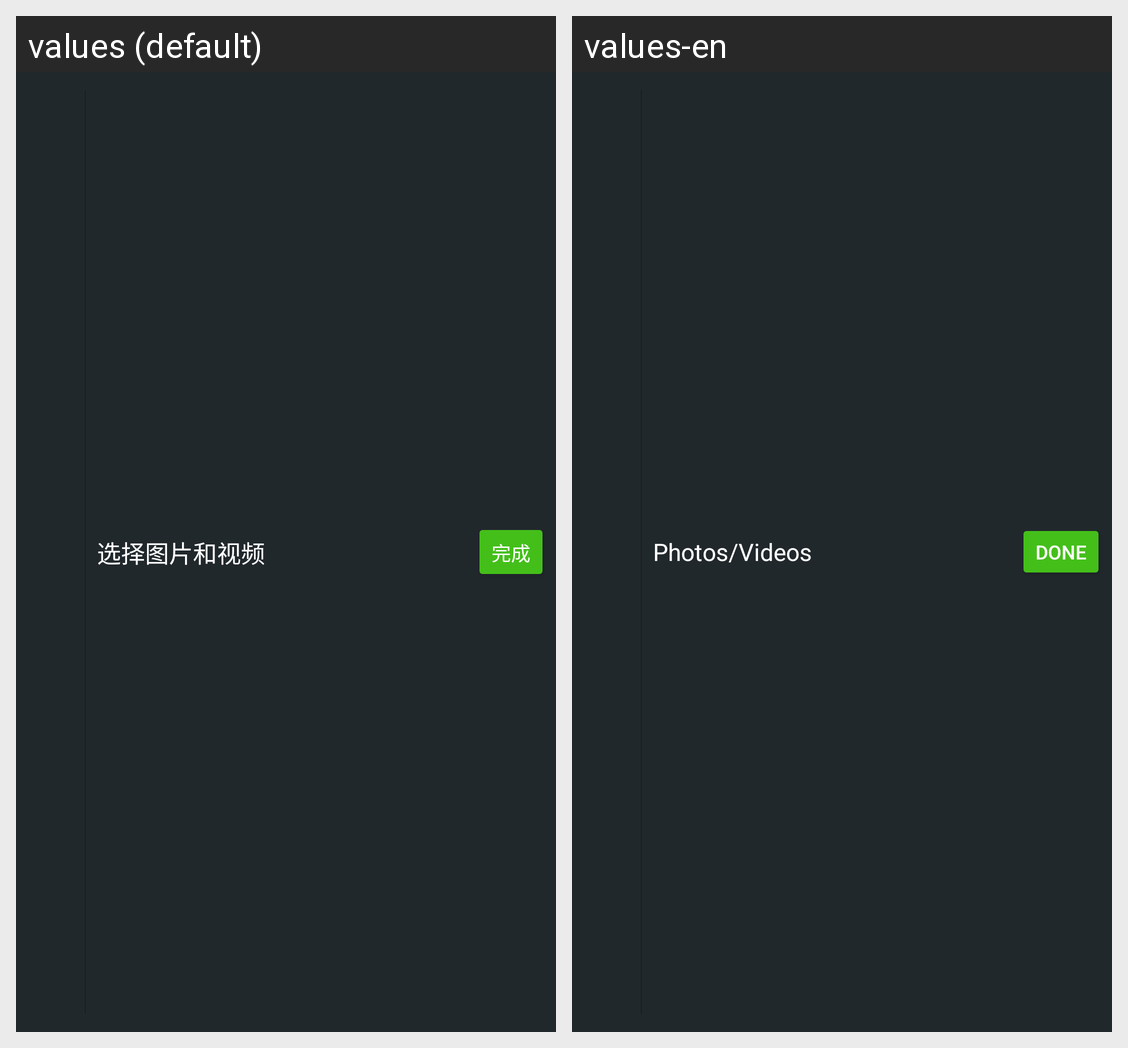

This grid shows one Android layout under two languages. Give, for every string resource on the screen, its name, the default text and each shown locale's text.
Android screen res/layout/dcloud_gallery_picker_actionbar.xml rendered under 2 locales, left to right: values (default), values-en. Device: Nexus 5 (rendered at 1080×1920; each locale shown at half size, 540×960, under a caption strip naming it); theme Theme.MaterialComponents.DayNight.NoActionBar.
Strings drawn on this screen, with the default value and each locale's value (text and hints the layout hard-codes, and strings that could not be matched under every locale, appear in the picture but are not listed):

dcloud_gallery_select_title
  values: 选择图片和视频
  values-en: Photos/Videos

dcloud_gallery_done
  values: 完成
  values-en: Done
